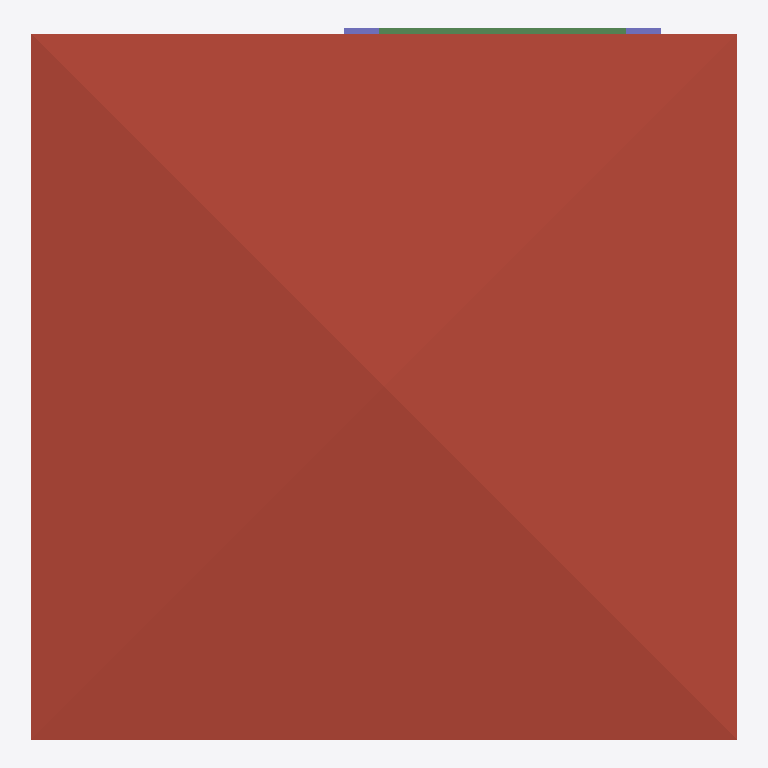
Plan cut of the same IFC building model at storey 'Ceiling' (level 6.00 m, cut at 7.40 m), seen from above with north up, elements coloured by IFC class: 2 columns (violet), 1 roof (red-brown), 1 beam (green). Cut surfaces are drawn darker.
Extent 10.0 m × 10.1 m × 7.1 m (x, y, z). Storeys (3): GF at 0.00 m; 2F at 3.00 m; Ceiling at 6.00 m. Elements (109): 27 IfcWall, 24 IfcColumn, 16 IfcBeam, 13 IfcRailing, 10 IfcDoor, 9 IfcWindow, 6 IfcSlab, 2 IfcStairFlight, 1 IfcCovering, 1 IfcRoof.

HEADER;
FILE_DESCRIPTION(('ViewDefinition[DesignTransferView]'),'2;1');
FILE_NAME('s05-discussion.ifc','2026-10-07T15:36:05+08:00',(''),(''),'IfcOpenShell 0.8.5-post1','Bonsai 0.8.5-post1','Nobody');
FILE_SCHEMA(('IFC4'));
ENDSEC;
DATA;
#1=IFCPROJECT('3eTcZhpkr8vvmAideG4uKf',$,'My Project',$,$,$,$,(#10,#22),#5);
#27=IFCSITE('0MH7F$16v4PPazFfyZ_1Ny',$,'My Site',$,$,#50,$,$,$,$,$,$,$,$);
#33=IFCBUILDING('2RPunjw3T1fvB$yYqawGQD',$,'My Building',$,$,#56,$,$,$,$,$,$);
#39=IFCBUILDINGSTOREY('3cmKDwDQ93FAxOgC1_o4oJ',$,'GF',$,$,#62,$,$,$,$);
#63=IFCBUILDINGSTOREY('1G1jYAsMvER8dLvHEnUWsm',$,'2F',$,$,#6235,$,$,$,$);
#12960=IFCBUILDINGSTOREY('14St8G_t97$B92P_X_iTEB',$,'Ceiling',$,$,#12980,$,$,$,$);
#13004=IFCROOF('2kXCCmfaXA3PXWz8f3vQl1',$,'Roof',$,$,#13218,#13013,$,$);
#20213=IFCBEAM('0nZ63ru$XF_uCu0zaz114Q',$,'Beam',$,$,#20220,#20224,$,$);
#19347=IFCCOLUMN('0qTmPBHiT0oAbJ0cJQEApp',$,'Column',$,$,#19354,#19358,$,$);
#19369=IFCCOLUMN('3_WBFn1QPCnh14dtfvTL4A',$,'Column',$,$,#19376,#19380,$,$);
ENDSEC;
